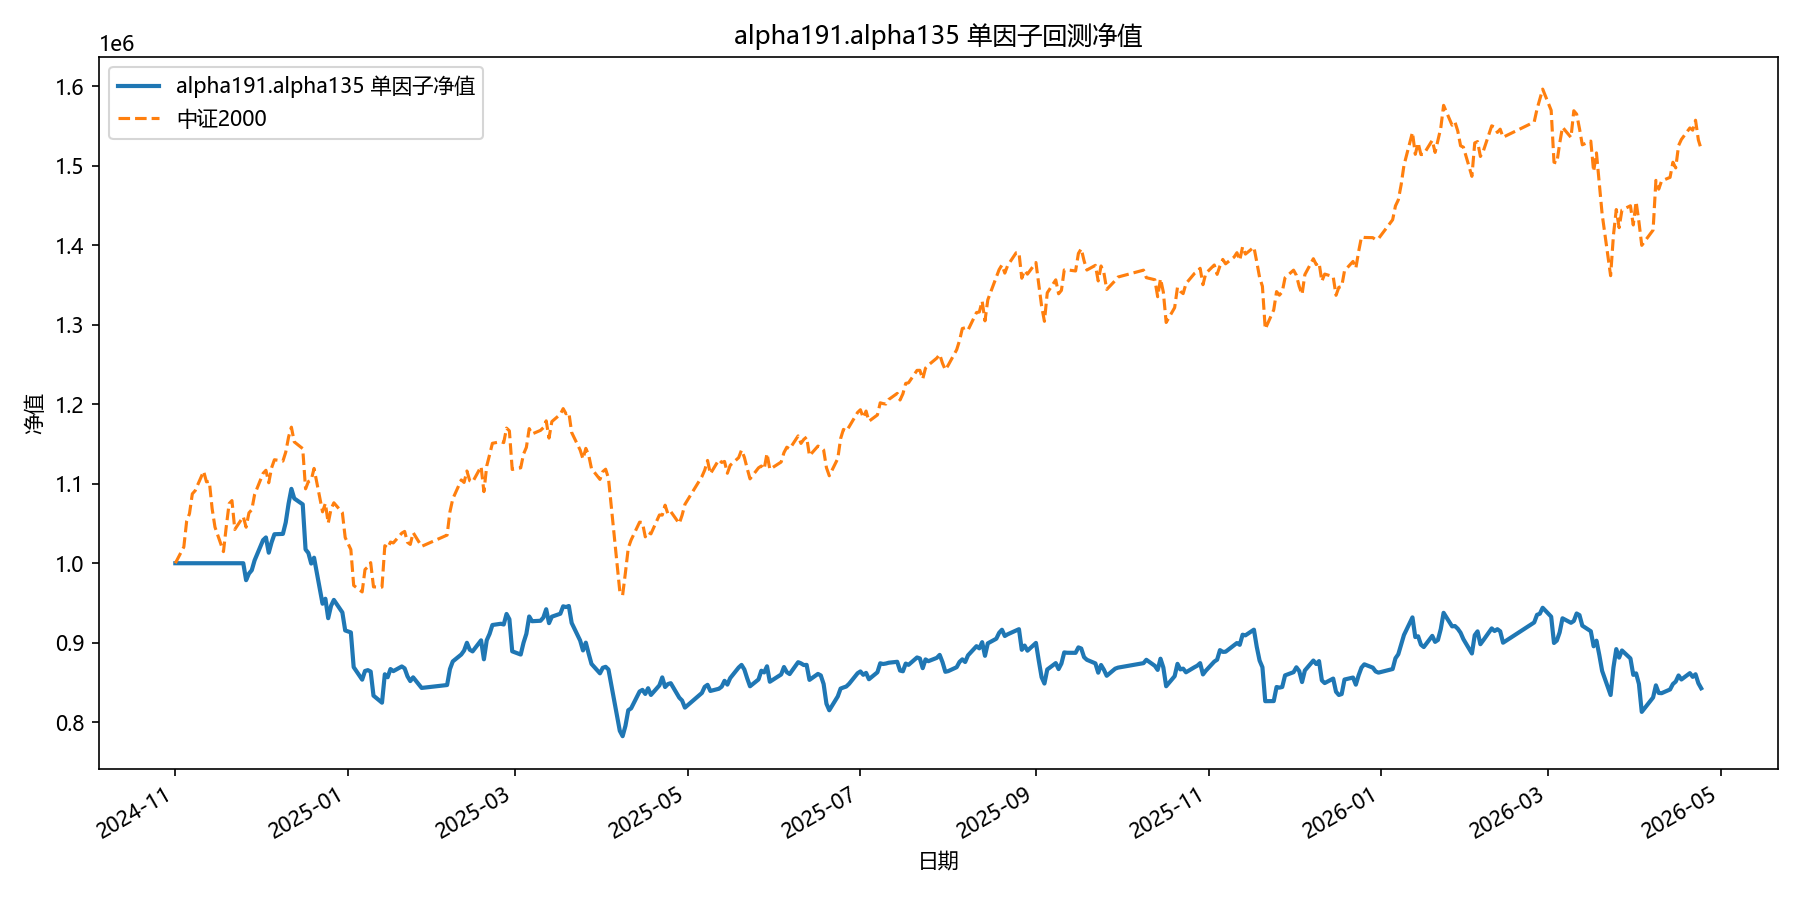

Data behind this chart, as committed beside it:
date, equity
2024-11-01, 1000000
2024-11-04, 1000000
2024-11-05, 1000000
2024-11-06, 1000000
2024-11-07, 1000000
2024-11-08, 1000000
2024-11-11, 1000000
2024-11-12, 1000000
2024-11-13, 1000000
2024-11-14, 1000000
2024-11-15, 1000000
2024-11-18, 1000000
2024-11-19, 1000000
2024-11-20, 1000000
2024-11-21, 1000000
2024-11-22, 1000000
2024-11-25, 1000000
2024-11-26, 978672
2024-11-27, 986975
2024-11-28, 991233
2024-11-29, 1003637
2024-12-02, 1029097
2024-12-03, 1032423
2024-12-04, 1013231
2024-12-05, 1026297
2024-12-06, 1036467
2024-12-09, 1036883
2024-12-10, 1051339
2024-12-11, 1074898
2024-12-12, 1093546
2024-12-13, 1081492
2024-12-16, 1074039
2024-12-17, 1017369
2024-12-18, 1012884
2024-12-19, 999587
2024-12-20, 1006946
2024-12-23, 949071
2024-12-24, 955327
2024-12-25, 930892
2024-12-26, 946354
2024-12-27, 953866
2024-12-30, 938143
2024-12-31, 915448
2025-01-02, 913006
2025-01-03, 869318
2025-01-06, 853583
2025-01-07, 864495
2025-01-08, 865538
2025-01-09, 863772
2025-01-10, 833468
2025-01-13, 824621
2025-01-14, 860354
2025-01-15, 856623
2025-01-16, 866915
2025-01-17, 864300
2025-01-20, 870197
2025-01-21, 867783
2025-01-22, 857820
2025-01-23, 851777
2025-01-24, 856496
... 299 more rows
